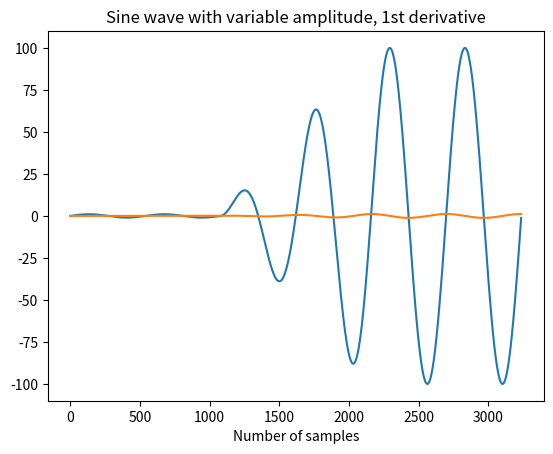

The script that saved this image:
import numpy as np
import matplotlib.pyplot as plt

theta = 0
t_start = 0
t_end = 0.08
fs = 13500
freq = 25
nr_samples = int((t_end - t_start) * fs)

STARTING_AMPLITUDE = 1 
ENDING_AMPLITUDE = 100 

initial_Amplitude = STARTING_AMPLITUDE

def generate_sinewave(end_Amplitude = 1, transition_time = 1, freq = 1, theta = 0):

    global initial_Amplitude

    k = (end_Amplitude - initial_Amplitude) / transition_time
    time = np.linspace(0, transition_time, num = int(transition_time*fs))
    Amp = k * time + initial_Amplitude

    sinewave = Amp * np.sin(2 * np.pi * freq * time + theta)

    initial_Amplitude = Amp[-1]

    return sinewave[:-1]

# 1st segment
sine_wave = generate_sinewave(end_Amplitude=STARTING_AMPLITUDE, transition_time=t_end, freq=freq)

# 2nd segment
sine_wave = np.concatenate((sine_wave, generate_sinewave(end_Amplitude=ENDING_AMPLITUDE, transition_time=t_end, freq=freq)))

# 3rd segment
chirp = np.concatenate((sine_wave, generate_sinewave(end_Amplitude=ENDING_AMPLITUDE, transition_time=t_end, freq=freq)))

plt.plot(chirp)
plt.title("Sine wave with variable amplitude")
plt.xlabel("Number of samples")
plt.grid()
plt.show()

sinewave_diff = np.gradient(chirp)
plt.plot(sinewave_diff)
plt.title("Sine wave with variable amplitude, 1st derivative")
plt.xlabel("Number of samples")
plt.grid()
plt.show()